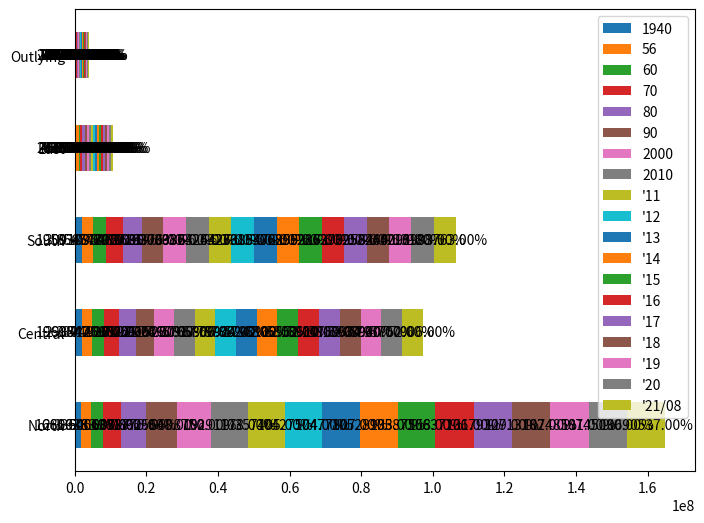

This figure's Python source:
import matplotlib.pyplot as plt
import matplotlib.ticker as ticker
import numpy as np
import pandas as pd

year = ["1940", "56", "60", "70", "80", "90", "2000", "2010",
        "'11", "'12", "'13", "'14", "'15", "'16", "'17", "'18", "'19", "'20", "'21/08"]

northTW = [(458714 + 326407 + 210386 + 264786 + 256322 + 100151 + 44872),  # 1940
           (668093 + 737029 + 303188 + 411575 + 409053 + 194006 + 86439),  # 1956
           (829012 + 898655 + 339456 + 489676 + 464792 + 234442 + 108035),  # 1960
           (1240576 + 1769568 + 412787 + 726750 + 587652 + 324040),  # 1970
           (2258757 + 2220427 + 442988 + 1052800 + 641937 + 344867),  # 1980
           (3048034 + 2719659 + 450943 + 1355175 + 374492 + 352919 + 324426),  # 1990
           (3567896 + 2646474 + 465186 + 1732617 + 439713 + 388425 + 368439),  # 2000
           (3897367 + 2618772 + 460486 + 2002060 + 513015 + 384134 + 415344),  # 2010
           (3916451 + 2650968 + 459061 + 2013305 + 517641 + 379927 + 420052),  # 2011
           (3939305 + 2673226 + 458595 + 2030161 + 523993 + 377153 + 425071),  # 2012
           (3954929 + 2686516 + 458456 + 2044023 + 530486 + 374914 + 428483),  # 2013
           (3966818 + 2702315 + 458777 + 2058328 + 537630 + 373077 + 431988),  # 2014
           (3970644 + 2704810 + 458117 + 2105780 + 542042 + 372105 + 434060),  # 2015
           (3979208 + 2695704 + 457538 + 2147763 + 547481 + 372100 + 437337),  # 2016
           (3986689 + 2683257 + 456607 + 2188017 + 552169 + 371458 + 441132),  # 2017
           (3995717 + 2668572 + 455221 + 2220872 + 557010 + 370155 + 445635),  # 2018
           (4018696 + 2645041 + 454178 + 2249037 + 563933 + 368893 + 448803),  # 2019
           (4030954 + 2602418 + 453087 + 2268807 + 570775 + 367577 + 451412),  # 2020
           (4019898 + 2553798 + 451635 + 2272976 + 573858 + 365591 + 452781),  # 2021/08
           ]

centralTW = [(133301 + 357743 + 262308 + 570528 + 242137 + 394830),  # 1940
             (247088 + 537387 + 395324 + 793858 + 357284 + 604484),  # 1956
             (298119 + 605437 + 435084 + 880684 + 412942 + 672557),  # 1960
             (448140 + 785903 + 524744 + 1050246 + 511040 + 800578),  # 1970
             (593427 + 1013176 + 542745 + 1166352 + 524245 + 796276),  # 1980
             (761802 + 1258157 + 547609 + 1245288 + 536479 + 753639),  # 1990
             (965790 + 1494308 + 559703 + 1310531 + 541537 + 743368),  # 2000
             (2648419 + 560968 + 1307286 + 526491 + 717653),  # 2010
             (2664394 + 562010 + 1303039 + 522807 + 713556),  # 2011
             (2684893 + 563976 + 1299868 + 520196 + 710991),  # 2012
             (2701661 + 565554 + 1296013 + 517222 + 707792),  # 2013
             (2719835 + 567132 + 1291474 + 514315 + 705356),  # 2014
             (2744445 + 563912 + 1289072 + 509490 + 699633),  # 2015
             (2767239 + 559189 + 1287146 + 505163 + 694873),  # 2016
             (2787070 + 553807 + 1282458 + 501051 + 690373),  # 2017
             (2803894 + 548863 + 1277824 + 497031 + 686022),  # 2018
             (2815261 + 545459 + 1272802 + 494112 + 681306),  # 2019
             (2820787 + 542590 + 1266670 + 490832 + 676873),  # 2020
             (2818139 + 539879 + 1259246 + 487185 + 672557),  # 2021/08
             ]

southTW = [(173148 + 501777 + 152265 + 339163 + 418244 + 365786),  # 1940
           (284200 + 708211 + 365159 + 534669 + 630382 + 568469),  # 1956
           (337602 + 787203 + 467931 + 617380 + 710273 + 645400),  # 1960
           (474835 + 934865 + 828191 + 830661 + 849914 + 828761),  # 1970
           (583799 + 962827 + 1202123 + 1000645 + 825967 + 888270),  # 1980
           (683251 + 1026983 + 1386723 + 1119263 + 257597 + 552277 + 893282),  # 1990
           (734650 + 1107687 + 1490560 + 1234707 + 266183 + 562305 + 907590),  # 2000
           (1873794 + 2773483 + 543248 + 873509 + 272390),  # 2010
           (1876960 + 2774470 + 537942 + 864529 + 271526),  # 2011
           (1881645 + 2778659 + 533723 + 858441 + 271220),  # 2012
           (1883208 + 2779877 + 529229 + 852286 + 270872),  # 2013
           (1884284 + 2778992 + 524783 + 847917 + 270883),  # 2014
           (1885541 + 2778918 + 519839 + 841253 + 270366),  # 2015
           (1886033 + 2779371 + 515320 + 835792 + 269874),  # 2016
           (1886522 + 2776912 + 511182 + 829939 + 269398),  # 2017
           (1883831 + 2773533 + 507068 + 825406 + 268622),  # 2018
           (1880906 + 2773198 + 503113 + 819184 + 267690),  # 2019
           (1874917 + 2765932 + 499481 + 812658 + 266005),  # 2020
           (1867554 + 2753530 + 495662 + 807159 + 264858),  # 2021/08
           ]

eastTW = [(147744 + 86852),  # 1940
          (219701 + 568469),  # 1956
          (252264 + 208272),  # 1960
          (335799 + 291761),  # 1970
          (355178 + 281218),  # 1980
          (352233 + 256803),  # 1990
          (353630 + 245312),  # 2000
          (338805 + 230673),  # 2010
          (336838 + 228290),  # 2011
          (335190 + 226252),  # 2012
          (333897 + 224821),  # 2013
          (333392 + 224470),  # 2014
          (331945 + 222452),  # 2015
          (330911 + 220802),  # 2016
          (329237 + 219540),  # 2017
          (327968 + 218919),  # 2018
          (326247 + 216781),  # 2019
          (324372 + 215261),  # 2020
          (322506 + 213956),  # 2021/08
          ]

outlyingTW = [(0 + 0 + 264786),  # 1940
              (0 + 0 + 85886),  # 1956
              (0 + 0 + 96986),  # 1960
              (61305 + 16939 + 119153),  # 1970
              (51883 + 9058 + 107043),  # 1980
              (42754 + 5585 + 95932),  # 1990
              (53832 + 6733 + 89496),  # 2000
              (107308 + 96918),  # 2010 Fujian + Penghu
              (113989 + 97157),  # 2011
              (124421 + 98843),  # 2012
              (132878 + 100400),  # 2013
              (140229 + 101758),  # 2014
              (145346 + 102304),  # 2015
              (147709 + 103263),  # 2016
              (150336 + 104073),  # 2017
              (152329 + 104440),  # 2018
              (153274 + 105207),  # 2019
              (153876 + 105952),  # 2020
              (140004 + 13420 + 105645)  # 2021/08
              ]

df = pd.DataFrame(columns=year, index=["North", "Central", "South", "East", "Outlying"],
                  data=[northTW,
                        centralTW,
                        southTW,
                        eastTW,
                        outlyingTW])

print(df)

ax = df.plot(kind='barh', stacked=True, figsize=(8, 6))

for c in ax.containers:
    ax.bar_label(c, fmt='%.2f%%', label_type='center')


plt.show()

